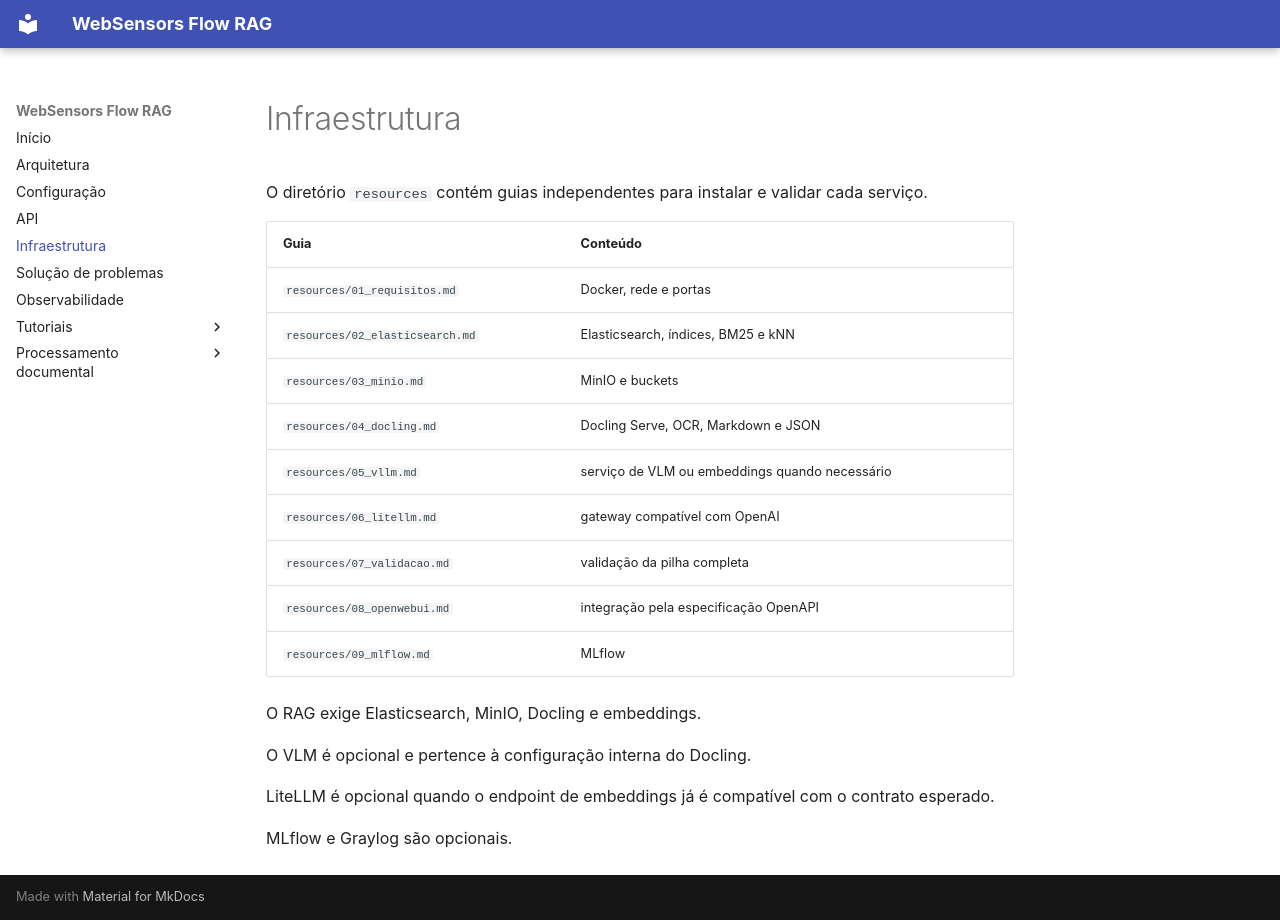

repository: Labic-ICMC-USP/websensors-rag · page: infraestrutura/index.html · generator: mkdocs

# Infraestrutura

O diretório `resources` contém guias independentes para instalar e validar cada serviço.

| Guia | Conteúdo |
| --- | --- |
| `resources/01_requisitos.md` | Docker, rede e portas |
| `resources/02_elasticsearch.md` | Elasticsearch, índices, BM25 e kNN |
| `resources/03_minio.md` | MinIO e buckets |
| `resources/04_docling.md` | Docling Serve, OCR, Markdown e JSON |
| `resources/05_vllm.md` | serviço de VLM ou embeddings quando necessário |
| `resources/06_litellm.md` | gateway compatível com OpenAI |
| `resources/07_validacao.md` | validação da pilha completa |
| `resources/08_openwebui.md` | integração pela especificação OpenAPI |
| `resources/09_mlflow.md` | MLflow |

O RAG exige Elasticsearch, MinIO, Docling e embeddings.

O VLM é opcional e pertence à configuração interna do Docling.

LiteLLM é opcional quando o endpoint de embeddings já é compatível com o contrato esperado.

MLflow e Graylog são opcionais.
